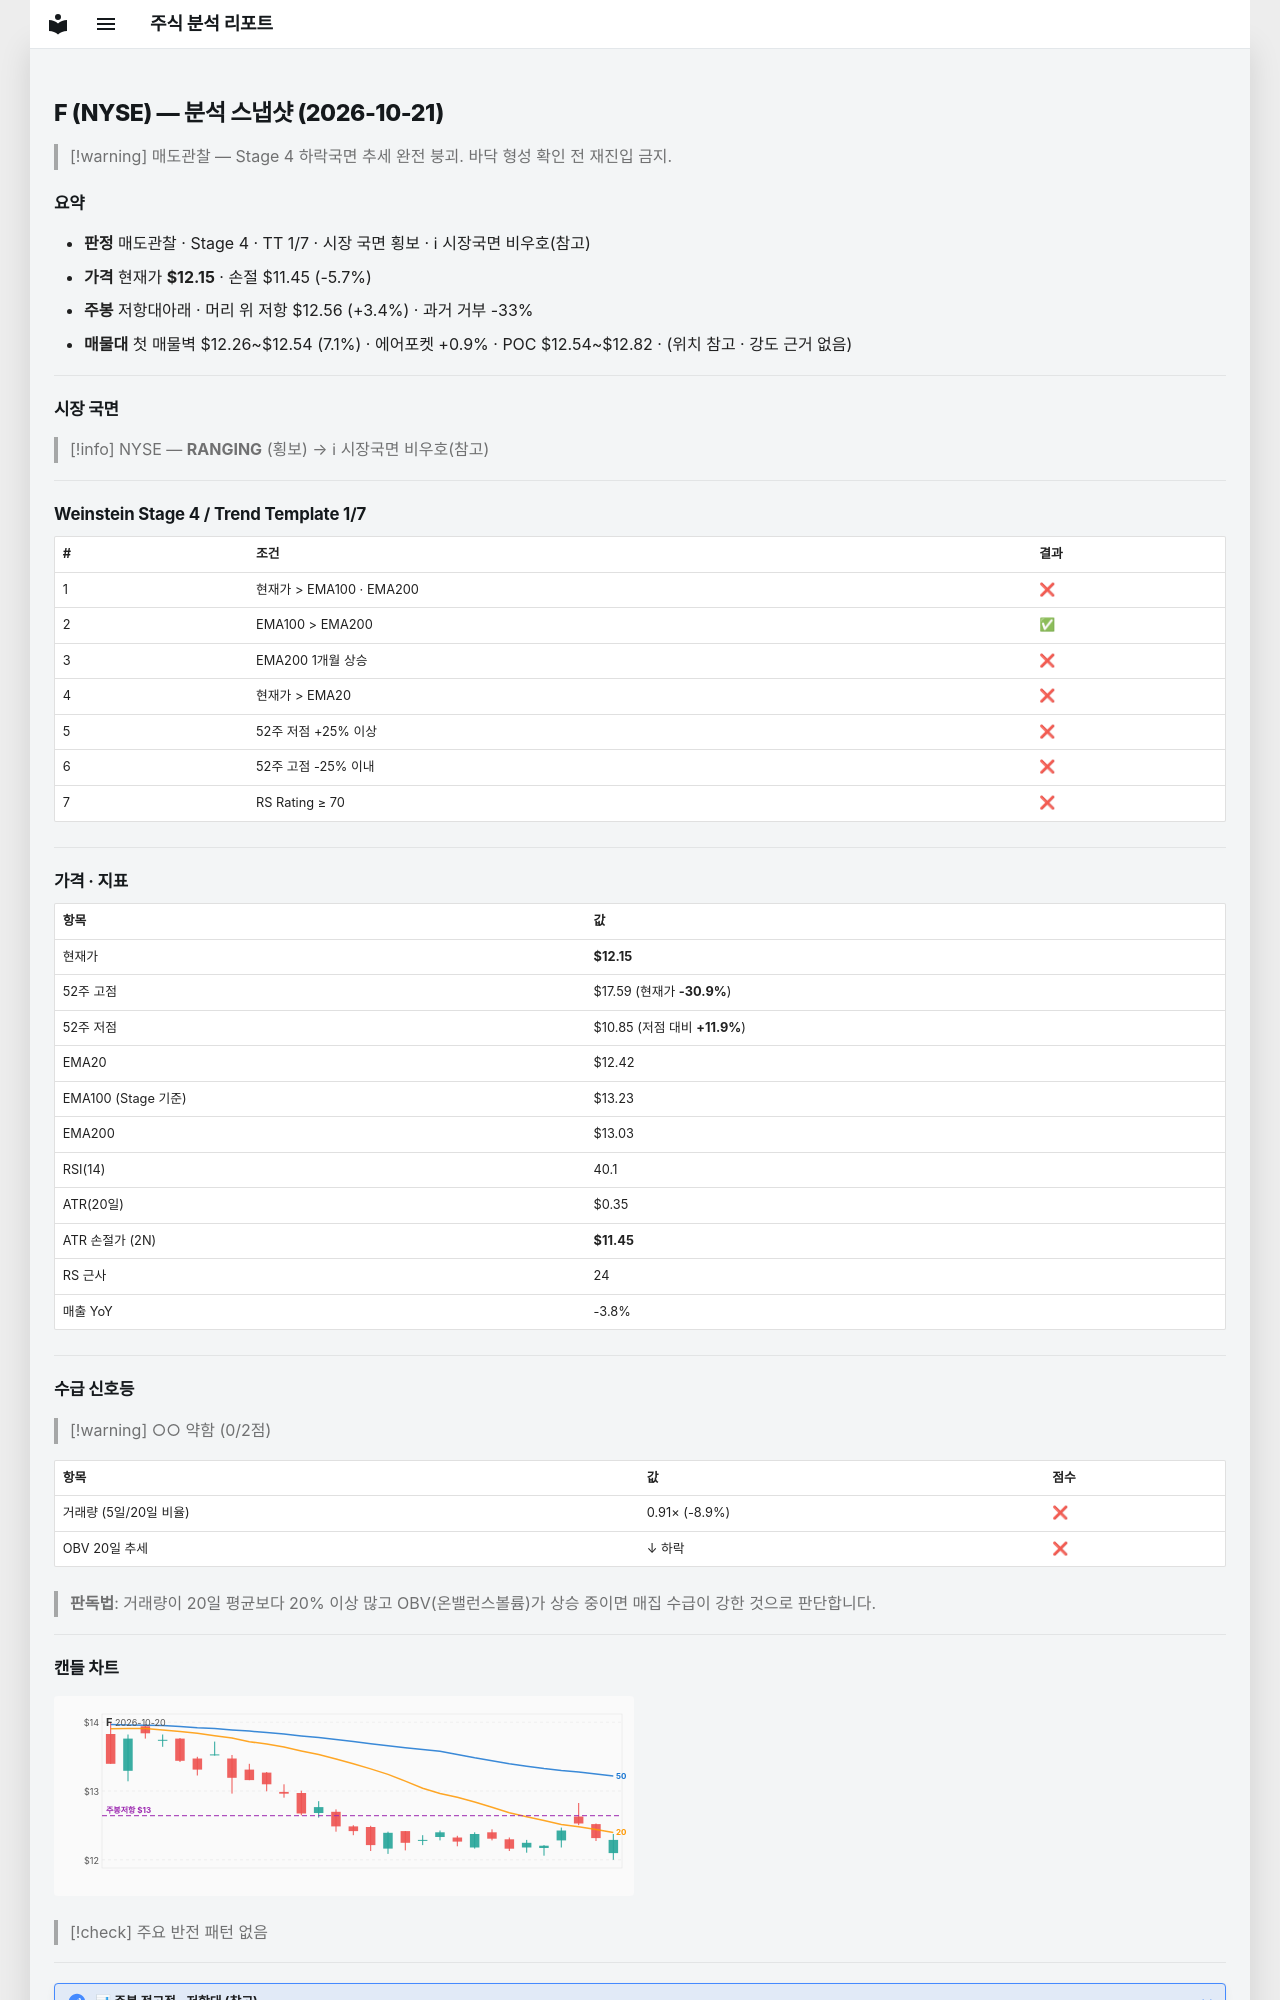

repository: soloandco/stock-reports · page: snapshots/F-2026-10-21/index.html · generator: mkdocs

---
type: analysis-snapshot
title: F 분석 스냅샷
ticker: F
market: NYSE
created: 2026-10-21
updated: 2026-10-21
bar-date: 2026-10-20
verdict: 매도관찰
real-rr: 0.59
sma50-gap-pct: -2.2
weekly-position: 저항대아래
weekly-overhead-price: 12.56
weekly-overhead-pct: 3.4
stage: 4
trend-template-score: 1
tt-max: 7
ma-set: ema-20-100-200
price: 12.149999618530273
stop-price: 11.451503651435825
market-regime: RANGING
supply-demand-score: 0/2
supply-demand-label: 약함
status: tracking
tags:
  - stock-agent
  - watchlist
  - F
  - analysis
related:
  - "[[analysis-template]]"
---

# F (NYSE) — 분석 스냅샷 (2026-10-21)

> [!warning] 매도관찰 — Stage 4 하락국면
> 추세 완전 붕괴. 바닥 형성 확인 전 재진입 금지.

## 요약

- **판정** 매도관찰 · Stage 4 · TT 1/7 · 시장 국면 횡보 · ℹ 시장국면 비우호(참고)
- **가격** 현재가 **$12.15** · 손절 $11.45 (-5.7%)
- **주봉** 저항대아래 · 머리 위 저항 $12.56 (+3.4%) · 과거 거부 -33%
- **매물대** 첫 매물벽 $12.26~$12.54 (7.1%) · 에어포켓 +0.9% · POC $12.54~$12.82 · (위치 참고 · 강도 근거 없음)

---

## 시장 국면

> [!info] NYSE — **RANGING** (횡보) → ℹ 시장국면 비우호(참고)

---

## Weinstein Stage 4 / Trend Template 1/7

| # | 조건 | 결과 |
|---|------|------|
| 1 | 현재가 > EMA100 · EMA200 | ❌ |
| 2 | EMA100 > EMA200 | ✅ |
| 3 | EMA200 1개월 상승 | ❌ |
| 4 | 현재가 > EMA20 | ❌ |
| 5 | 52주 저점 +25% 이상 | ❌ |
| 6 | 52주 고점 -25% 이내 | ❌ |
| 7 | RS Rating ≥ 70 | ❌ |

---

## 가격 · 지표

| 항목 | 값 |
|------|---|
| 현재가 | **$12.15** |
| 52주 고점 | $17.59 (현재가 **-30.9%**) |
| 52주 저점 | $10.85 (저점 대비 **+11.9%**) |
| EMA20 | $12.42 |
| EMA100 (Stage 기준) | $13.23 |
| EMA200 | $13.03 |
| RSI(14) | 40.1 |
| ATR(20일) | $0.35 |
| ATR 손절가 (2N) | **$11.45** |
| RS 근사 | 24 |
| 매출 YoY | -3.8% |

---
## 수급 신호등

> [!warning] ○○ 약함 (0/2점)

| 항목 | 값 | 점수 |
|------|------|------|
| 거래량 (5일/20일 비율) | 0.91× (-8.9%) | ❌ |
| OBV 20일 추세 | ↓ 하락 | ❌ |

> **판독법**: 거래량이 20일 평균보다 20% 이상 많고 OBV(온밸런스볼륨)가 상승 중이면 매집 수급이 강한 것으로 판단합니다.

---
